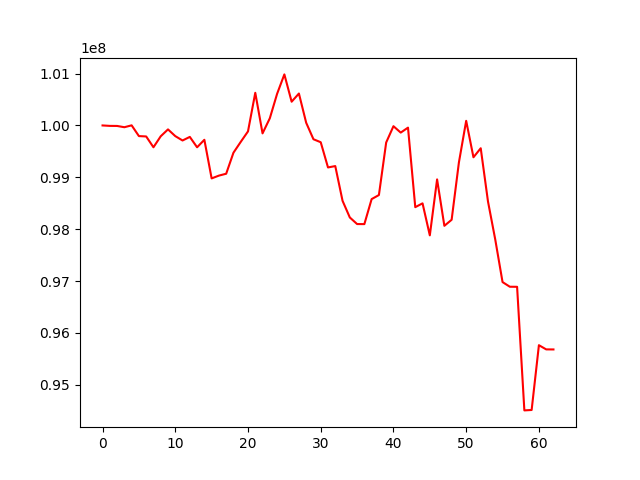

Data behind this chart, as committed beside it:
, 0
0, 100000000
1, 99991592
2, 99990380
3, 99965788
4, 100002151
5, 99794722
6, 99787823
7, 99579265
8, 99791447
9, 99923947
10, 99794344
11, 99710160
12, 99779265
13, 99578945
14, 99723447
15, 98978866
16, 99032790
17, 99069085
18, 99474208
19, 99682944
20, 99885691
21, 100629837
22, 99847065
23, 100138409
24, 100609252
25, 100984337
26, 100457793
27, 100615619
28, 100051953
29, 99734032
30, 99676413
31, 99190292
32, 99216631
33, 98547064
34, 98225799
35, 98098826
36, 98097496
37, 98579887
38, 98658140
39, 99671368
40, 99985395
41, 99862214
42, 99957780
43, 98424328
44, 98498090
45, 97880537
46, 98959535
47, 98064692
48, 98181425
49, 99286883
50, 100089278
51, 99386186
52, 99560402
53, 98532533
54, 97798442
55, 96979771
56, 96890144
57, 96888738
58, 94505528
59, 94513586
... 3 more rows
